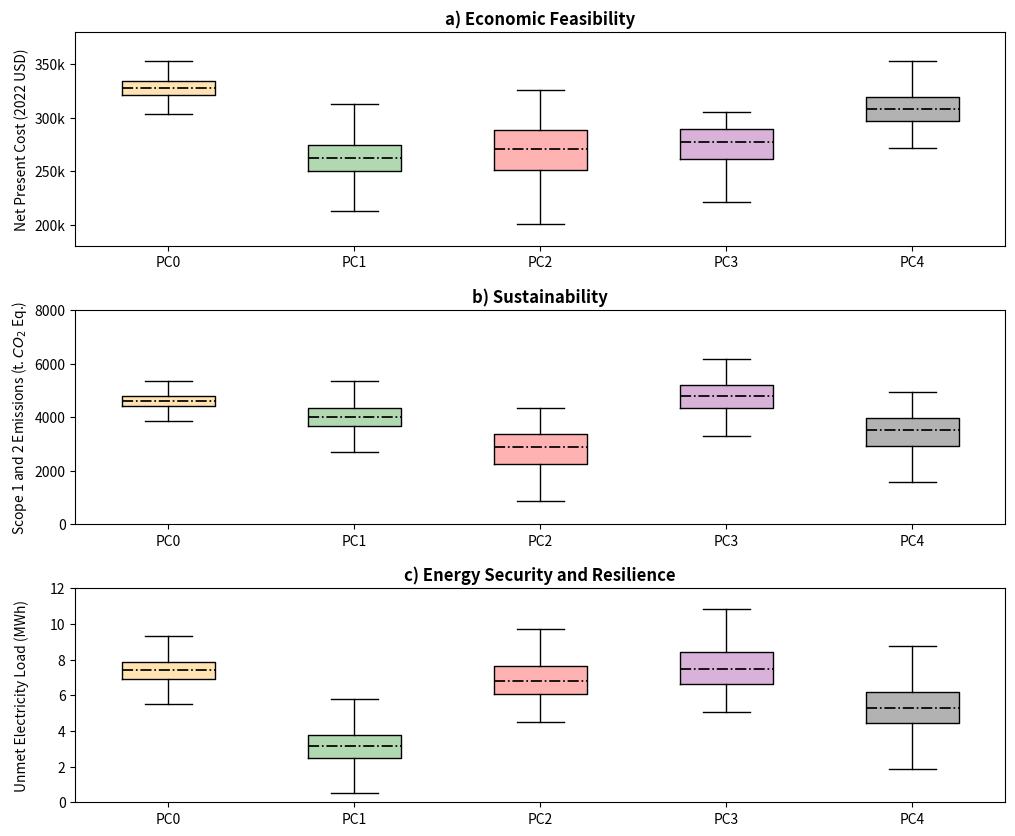

This figure's Python source:
# -*- coding: utf-8 -*-
"""
Created on Wed Dec  7 12:40:40 2022

[redacted]
"""


from matplotlib import pyplot as plt
import os
import pandas as pd
import numpy as np
import math
from matplotlib.ticker import FormatStrFormatter
from matplotlib.patches import Polygon


# fig, axs = plt.subplots(3, 3, figsize =(12,10))

# fig.subplots_adjust(hspace=0.4, wspace=0.4)


# # PC1
# data = [data, data2]
# axs[0, 0].boxplot(data)
#axs[0, 0].boxplot(data*.5)


######## ATTEMPT WITH ONLY 3 PLOTS TO MAKE EASIER
## Should also include inflexible baseline? ### but maybe messes up scale too much, mention in text

fig, axs = plt.subplots(3,1, figsize =(12,10))

fig.subplots_adjust(hspace=0.3, wspace=0.2)

labels = ['PC0','PC1','PC2','PC3', 'PC4' ]
medianprops = dict(linestyle='-.', linewidth=1.25, color='black')


# a: Economic Feasibility
mu, sigma = 328178, 10000 # mean and standard deviation
pc0 = np.random.normal(mu, sigma, 2000)
mu, sigma = 328178*.8, 19000 # mean and standard deviation
pc1 = np.random.normal(mu, sigma, 2000)
mu, sigma = 328178*.85, 14000. # mean and standard deviation
pc2 = np.random.triangular(200000, mu, 328178, 2000)
mu, sigma = 328178*.9, 9000 # mean and standard deviation
#pc3 = np.random.normal(mu, sigma, 2000)
pc3 = np.random.triangular(220000, mu, 328178*.93, 2000)
mu, sigma = 328178*.92, 7000 # mean and standard deviation
#pc4 = np.random.normal(mu, sigma, 2000)
pc4 = np.random.gumbel(mu, scale = 15000, size = 2000)
data = [pc0, pc1, pc2, pc3, pc4] 


bp = axs[0].boxplot(data, 0, '', medianprops=medianprops) ### do not show outliers
axs[0].set_title("a) Economic Feasibility", weight = 'bold')
axs[0].set_xticklabels(labels)
axs[0].set_ylabel("Net Present Cost (2022 USD)")
axs[0].set_ylim((180000,380000))
axs[0].set_yticklabels (['150k', '200k', '250k','300k', '350k'])



#### FORMATTING of Boxes
ax1 = axs[0]

box_colors = ['orange', 'green', 'red', 'purple', 'black']
num_boxes = len(data)
medians = np.empty(num_boxes)
for i in range(num_boxes):
    box = bp['boxes'][i]
    box_x = []
    box_y = []
    for j in range(5):
        box_x.append(box.get_xdata()[j])
        box_y.append(box.get_ydata()[j])
    box_coords = np.column_stack([box_x, box_y])
    # Alternate between Dark Khaki and Royal Blue
    ax1.add_patch(Polygon(box_coords, facecolor=box_colors[i], alpha = .3))




# b: Sustainability
pc0 = np.random.normal(4601, 300, 2000)
pc1 = np.random.normal(4000, 500, 2000)
pc2 = np.random.triangular(800, 3200, 4400, 2000)
pc3 = np.random.triangular(3300, 4760, 6213, 2000)
pc4 = np.random.triangular(1500, 3850, 5000, 2000)

data = [pc0, pc1, pc2, pc3, pc4] 

bp = axs[1].boxplot(data, 0, '', medianprops=medianprops)
axs[1].set_title("b) Sustainability", weight = 'bold')
axs[1].set_xticklabels(labels)
axs[1].set_ylabel("Scope 1 and 2 Emissions (t. $CO_{2}$ Eq.)")
axs[1].set_ylim((0,8000))


#### FORMATTING of Boxes: can probly combine but whatever
ax1 = axs[1]

box_colors = ['orange', 'green', 'red', 'purple', 'black']
num_boxes = len(data)
medians = np.empty(num_boxes)
for i in range(num_boxes):
    box = bp['boxes'][i]
    box_x = []
    box_y = []
    for j in range(5):
        box_x.append(box.get_xdata()[j])
        box_y.append(box.get_ydata()[j])
    box_coords = np.column_stack([box_x, box_y])
    # Alternate between Dark Khaki and Royal Blue
    ax1.add_patch(Polygon(box_coords, facecolor=box_colors[i], alpha = .3))
    
    
    
# c: Energy Security and Resilience
pc0 = np.random.normal(7400, 700, 2000) *.001
pc1 = np.random.normal(3100, 1000, 2000) *.001
pc2 = np.random.triangular(4325, 6532, 9773, 2000) *.001
pc3 = np.random.triangular(5000, 6800, 11000, 2000) *.001
pc4 = np.random.normal(5344, 1300, 2000) *.001

data = [pc0, pc1, pc2, pc3, pc4] 

bp = axs[2].boxplot(data, 0, '', medianprops=medianprops)
axs[2].set_title("c) Energy Security and Resilience", weight = 'bold')
axs[2].set_xticklabels(labels)
axs[2].set_ylabel("Unmet Electricity Load (MWh)")
axs[2].set_ylim((0,12))

fig.align_ylabels(axs)


#### FORMATTING of Boxes: can probly combine but whatever
ax1 = axs[2]

box_colors = ['orange', 'green', 'red', 'purple', 'black']
num_boxes = len(data)
medians = np.empty(num_boxes)
for i in range(num_boxes):
    box = bp['boxes'][i]
    box_x = []
    box_y = []
    for j in range(5):
        box_x.append(box.get_xdata()[j])
        box_y.append(box.get_ydata()[j])
    box_coords = np.column_stack([box_x, box_y])
    # Alternate between Dark Khaki and Royal Blue
    ax1.add_patch(Polygon(box_coords, facecolor=box_colors[i], alpha = .3))